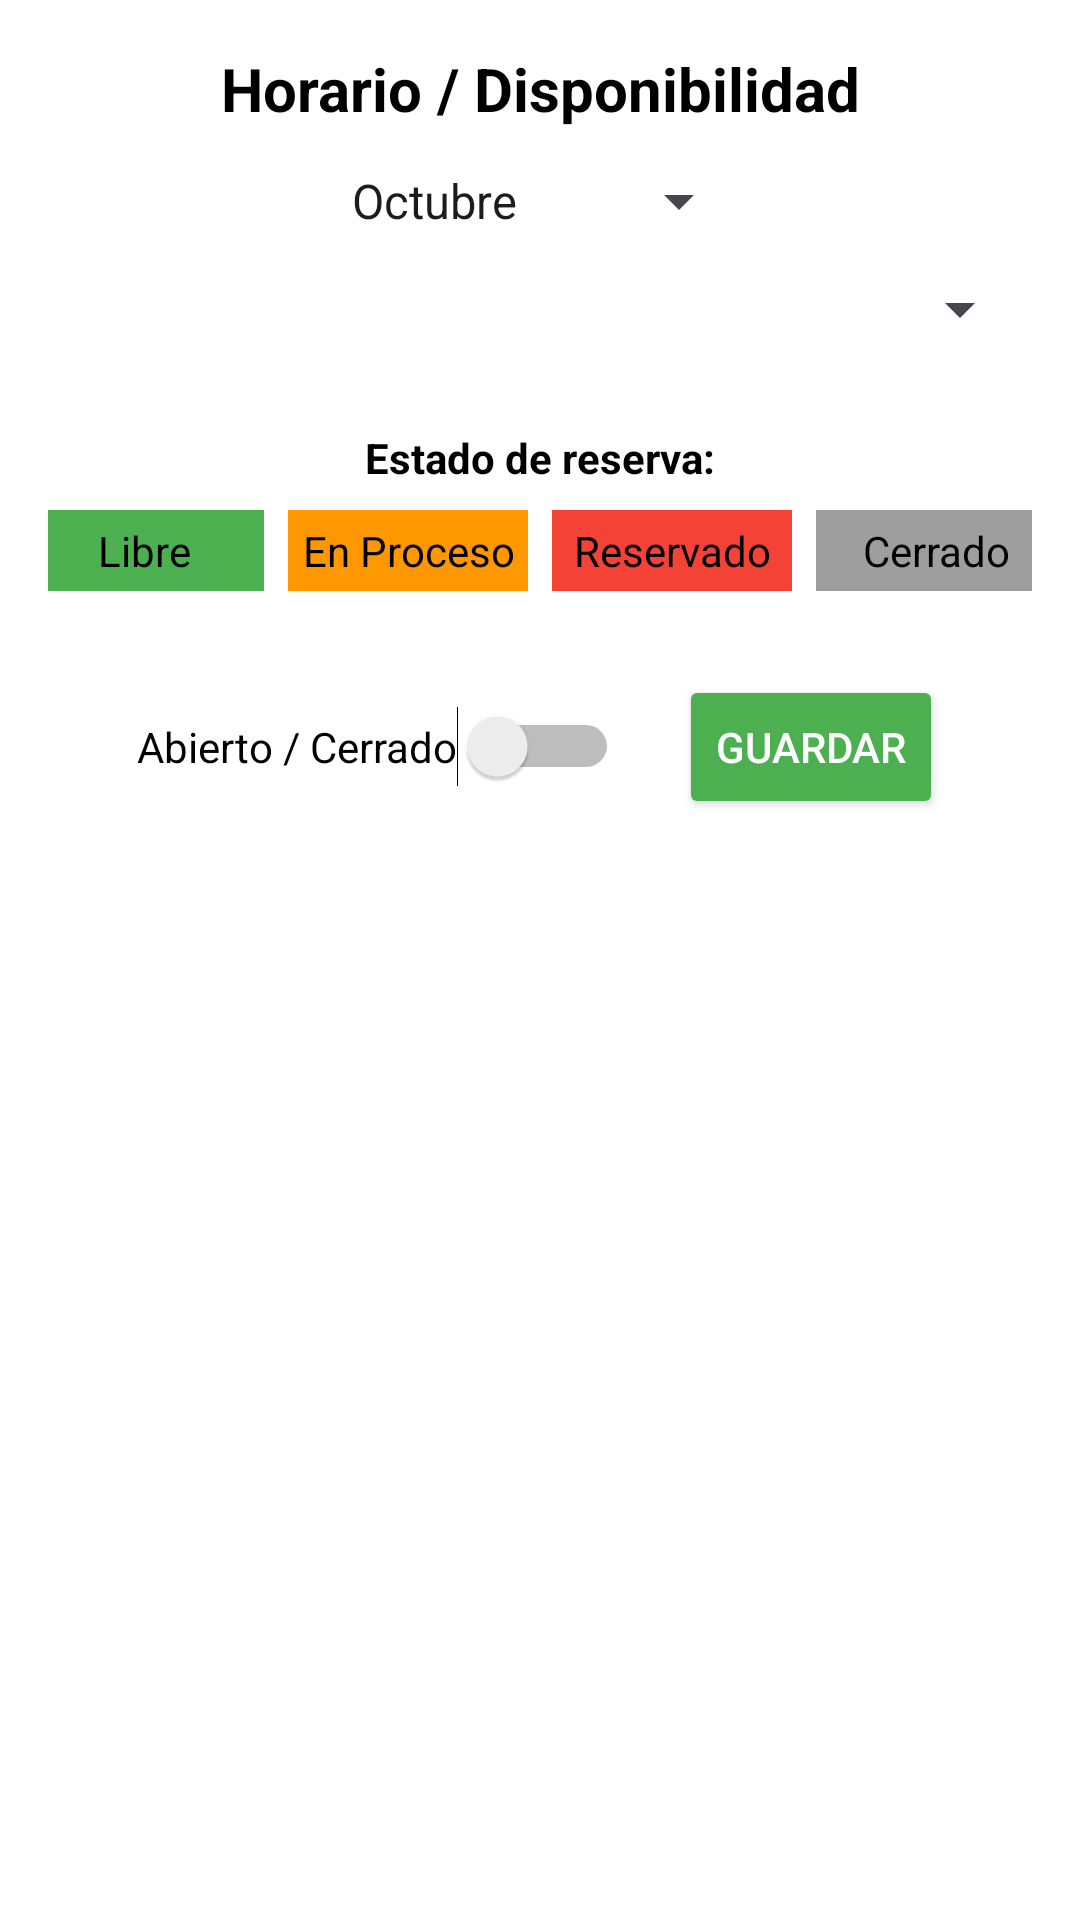

This screen was rendered from an Android layout file. Write that file and the resources it references.
<!-- AndroidManifest.xml: application theme Theme.TuCancha -->
<!-- res/layout/activity_reserva_cancha_adm.xml -->
<?xml version="1.0" encoding="utf-8"?>
<androidx.constraintlayout.widget.ConstraintLayout
    xmlns:android="http://schemas.android.com/apk/res/android"
    xmlns:app="http://schemas.android.com/apk/res-auto"
    xmlns:tools="http://schemas.android.com/tools"
    android:id="@+id/main"
    android:layout_width="match_parent"
    android:layout_height="match_parent"
    android:background="#FFFFFF"
    tools:context=".MVC.ADMIN.reserva_canchas.reserva_canchaADM_Activity">

    
    <ScrollView
        android:id="@+id/scrollPrincipal"
        android:layout_width="0dp"
        android:layout_height="0dp"
        app:layout_constraintTop_toTopOf="parent"
        app:layout_constraintBottom_toBottomOf="parent"
        app:layout_constraintStart_toStartOf="parent"
        app:layout_constraintEnd_toEndOf="parent"
        android:fillViewport="true">

        <LinearLayout
            android:orientation="vertical"
            android:padding="16dp"
            android:layout_width="match_parent"
            android:layout_height="wrap_content">

            
            <TextView
                android:layout_width="match_parent"
                android:layout_height="wrap_content"
                android:text="Horario / Disponibilidad"
                android:textAlignment="center"
                android:textStyle="bold"
                android:textSize="20sp"
                android:textColor="#000" />

            
            <LinearLayout
                android:orientation="horizontal"
                android:gravity="center"
                android:layout_width="match_parent"
                android:layout_height="wrap_content"
                android:layout_marginTop="12dp"
                android:layout_marginBottom="12dp">

                <Spinner
                    android:id="@+id/spMes"
                    android:layout_width="wrap_content"
                    android:layout_height="wrap_content"
                    android:entries="@array/meses_array" />
            </LinearLayout>

            
            <Spinner
                android:id="@+id/spCancha"
                android:layout_width="match_parent"
                android:layout_height="wrap_content"
                android:layout_marginBottom="16dp" />

            
            <HorizontalScrollView
                android:id="@+id/scrollDias"
                android:layout_width="match_parent"
                android:layout_height="wrap_content"
                android:scrollbars="none">

                <LinearLayout
                    android:id="@+id/contenedorDias"
                    android:orientation="horizontal"
                    android:layout_width="wrap_content"
                    android:layout_height="wrap_content" />
            </HorizontalScrollView>

            
            
            <LinearLayout
                android:orientation="vertical"
                android:layout_width="match_parent"
                android:layout_height="wrap_content"
                android:gravity="center_horizontal"
                android:layout_marginTop="12dp"
                android:layout_marginBottom="12dp">

                <TextView
                    android:layout_width="wrap_content"
                    android:layout_height="wrap_content"
                    android:text="Estado de reserva:"
                    android:textStyle="bold"
                    android:textColor="#000000"
                    android:layout_gravity="center_horizontal"
                    android:layout_marginBottom="8dp" />

                
                
                <LinearLayout
                    android:orientation="horizontal"
                    android:layout_width="wrap_content"
                    android:layout_height="wrap_content"
                    android:gravity="center">

                    <TextView
                        android:layout_width="80dp"
                        android:layout_height="wrap_content"
                        android:gravity="center"
                        android:text="Libre"
                        android:textColor="#000000"
                        android:background="#4CAF50"
                        android:paddingVertical="4dp"
                        android:layout_marginHorizontal="4dp" />

                    <TextView
                        android:layout_width="80dp"
                        android:layout_height="wrap_content"
                        android:gravity="center"
                        android:text="En Proceso"
                        android:textColor="#000000"
                        android:background="#FF9800"
                        android:paddingVertical="4dp"
                        android:layout_marginHorizontal="4dp" />

                    <TextView
                        android:layout_width="80dp"
                        android:layout_height="wrap_content"
                        android:gravity="center"
                        android:text="Reservado"
                        android:textColor="#000000"
                        android:background="#F44336"
                        android:paddingVertical="4dp"
                        android:layout_marginHorizontal="4dp" />

                    <TextView
                        android:layout_width="80dp"
                        android:layout_height="wrap_content"
                        android:gravity="center"
                        android:text="Cerrado"
                        android:textColor="#000000"
                        android:background="#9E9E9E"
                        android:paddingVertical="4dp"
                        android:layout_marginHorizontal="4dp" />
                </LinearLayout>

            </LinearLayout>


            
            <GridLayout
                android:id="@+id/gridHorarios"
                android:layout_width="match_parent"
                android:layout_height="wrap_content"
                android:columnCount="3"
                android:rowCount="6"
                android:alignmentMode="alignMargins"
                android:useDefaultMargins="true" />

            
            <LinearLayout
                android:orientation="horizontal"
                android:gravity="center_vertical|center_horizontal"
                android:layout_width="match_parent"
                android:layout_height="wrap_content"
                android:layout_marginTop="16dp"
                android:layout_marginBottom="16dp">

                <Switch
                    android:id="@+id/switchEstado"
                    android:layout_width="wrap_content"
                    android:layout_height="wrap_content"
                    android:text="Abierto / Cerrado"
                    android:textColor="#000" />

                <Button
                    android:id="@+id/btnGuardar"
                    android:layout_width="wrap_content"
                    android:layout_height="wrap_content"
                    android:text="GUARDAR"
                    android:layout_marginStart="20dp"
                    android:backgroundTint="#4CAF50"
                    android:textColor="#FFFFFF" />
            </LinearLayout>

        </LinearLayout>
    </ScrollView>
</androidx.constraintlayout.widget.ConstraintLayout>
<!-- resources referenced by this layout -->
<resources>
  <string-array name="meses_array">
          <item>Octubre</item>
          <item>Noviembre</item>
          <item>Diciembre</item>
      </string-array>
  <style name="Theme.TuCancha" parent="Base.Theme.TuCancha" />
  <style name="Base.Theme.TuCancha" parent="Theme.Material3.DayNight.NoActionBar">
          
          
      </style>
</resources>
